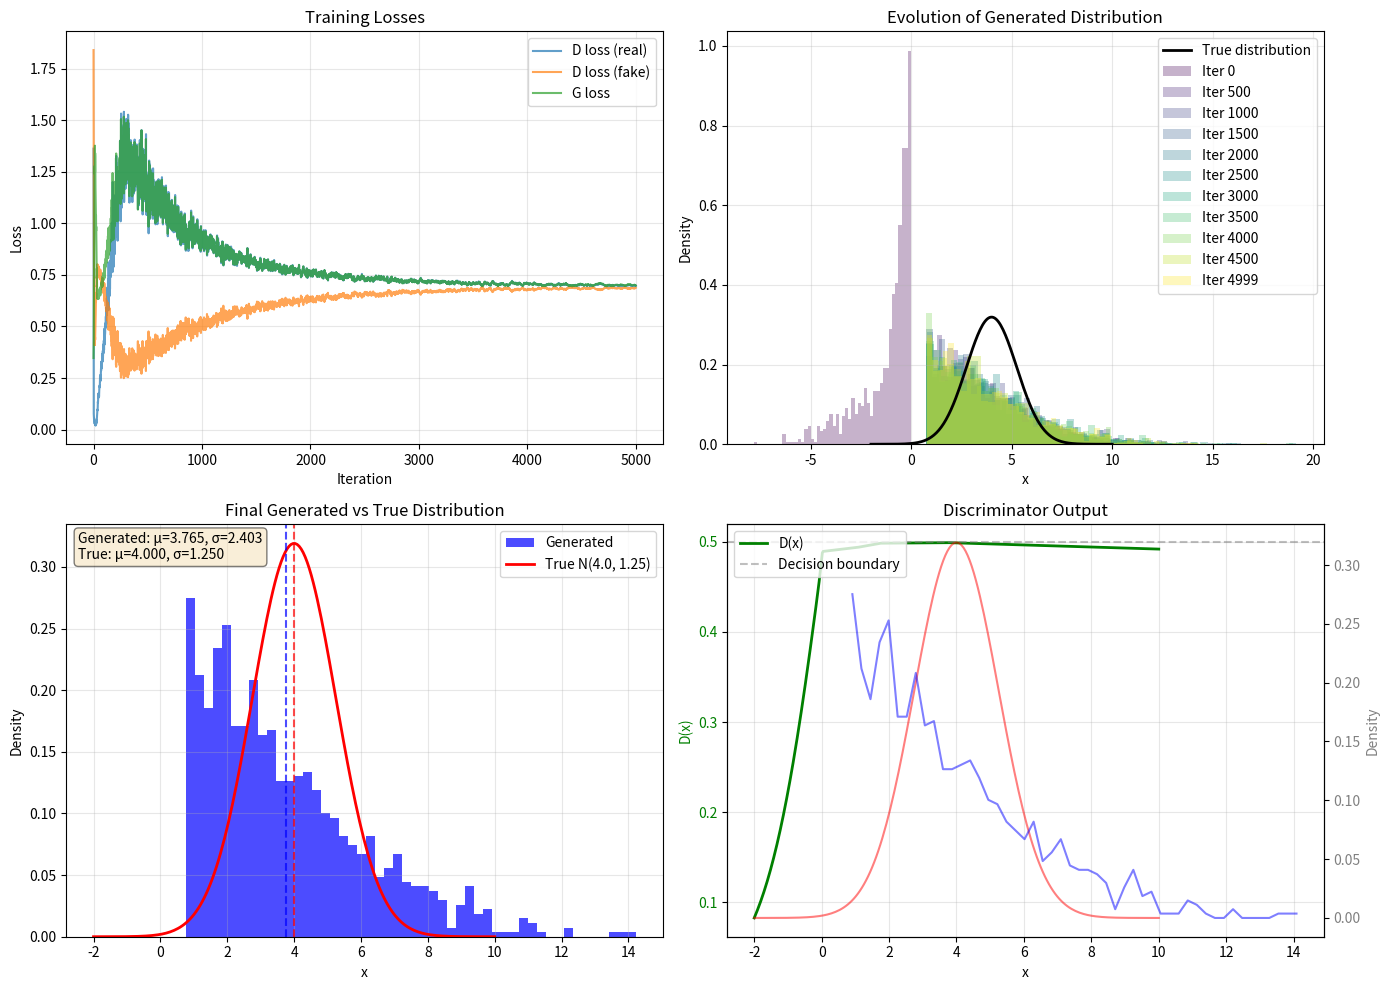

Source code (Python):
import numpy as np
import matplotlib.pyplot as plt
from scipy.stats import norm

# Set random seed for reproducibility
np.random.seed(42)

# Target distribution parameters
TRUE_MEAN = 4.0
TRUE_STD = 1.25

# Network architecture parameters
LATENT_DIM = 1
HIDDEN_DIM = 32

# Training parameters
BATCH_SIZE = 256
N_ITERATIONS = 5000
D_STEPS = 1  # Discriminator steps per generator step
LEARNING_RATE_D = 0.01
LEARNING_RATE_G = 0.01

def sigmoid(x):
    """Numerically stable sigmoid function."""
    return np.where(x >= 0, 
                    1 / (1 + np.exp(-x)), 
                    np.exp(x) / (1 + np.exp(x)))

def sigmoid_derivative(x):
    """Derivative of sigmoid: σ(x)(1 - σ(x))."""
    s = sigmoid(x)
    return s * (1 - s)

def relu(x):
    """ReLU activation function."""
    return np.maximum(0, x)

def relu_derivative(x):
    """Derivative of ReLU."""
    return (x > 0).astype(float)

def leaky_relu(x, alpha=0.01):
    """Leaky ReLU activation."""
    return np.where(x > 0, x, alpha * x)

def leaky_relu_derivative(x, alpha=0.01):
    """Derivative of Leaky ReLU."""
    return np.where(x > 0, 1, alpha)

class Generator:
    """Simple feedforward generator network.
    
    Architecture: z -> Linear -> LeakyReLU -> Linear -> output
    """
    
    def __init__(self, latent_dim, hidden_dim, output_dim=1):
        # Xavier initialization
        self.W1 = np.random.randn(latent_dim, hidden_dim) * np.sqrt(2.0 / latent_dim)
        self.b1 = np.zeros((1, hidden_dim))
        self.W2 = np.random.randn(hidden_dim, output_dim) * np.sqrt(2.0 / hidden_dim)
        self.b2 = np.zeros((1, output_dim))
        
        # Cache for backprop
        self.cache = {}
        
    def forward(self, z):
        """Forward pass through generator."""
        self.cache['z'] = z
        
        # Layer 1
        self.cache['h1_pre'] = z @ self.W1 + self.b1
        self.cache['h1'] = leaky_relu(self.cache['h1_pre'])
        
        # Output layer (linear)
        output = self.cache['h1'] @ self.W2 + self.b2
        return output
    
    def backward(self, grad_output, learning_rate):
        """Backward pass and parameter update."""
        batch_size = grad_output.shape[0]
        
        # Gradients for layer 2
        grad_W2 = self.cache['h1'].T @ grad_output / batch_size
        grad_b2 = np.mean(grad_output, axis=0, keepdims=True)
        
        # Backprop through layer 2
        grad_h1 = grad_output @ self.W2.T
        grad_h1_pre = grad_h1 * leaky_relu_derivative(self.cache['h1_pre'])
        
        # Gradients for layer 1
        grad_W1 = self.cache['z'].T @ grad_h1_pre / batch_size
        grad_b1 = np.mean(grad_h1_pre, axis=0, keepdims=True)
        
        # Update parameters (gradient ascent for generator)
        self.W2 += learning_rate * grad_W2
        self.b2 += learning_rate * grad_b2
        self.W1 += learning_rate * grad_W1
        self.b1 += learning_rate * grad_b1

class Discriminator:
    """Simple feedforward discriminator network.
    
    Architecture: x -> Linear -> LeakyReLU -> Linear -> Sigmoid -> probability
    """
    
    def __init__(self, input_dim=1, hidden_dim=32):
        # Xavier initialization
        self.W1 = np.random.randn(input_dim, hidden_dim) * np.sqrt(2.0 / input_dim)
        self.b1 = np.zeros((1, hidden_dim))
        self.W2 = np.random.randn(hidden_dim, 1) * np.sqrt(2.0 / hidden_dim)
        self.b2 = np.zeros((1, 1))
        
        # Cache for backprop
        self.cache = {}
        
    def forward(self, x):
        """Forward pass through discriminator."""
        self.cache['x'] = x
        
        # Layer 1
        self.cache['h1_pre'] = x @ self.W1 + self.b1
        self.cache['h1'] = leaky_relu(self.cache['h1_pre'])
        
        # Output layer
        self.cache['out_pre'] = self.cache['h1'] @ self.W2 + self.b2
        output = sigmoid(self.cache['out_pre'])
        
        return output
    
    def backward(self, grad_output, learning_rate):
        """Backward pass and parameter update."""
        batch_size = grad_output.shape[0]
        
        # Gradient through sigmoid
        grad_out_pre = grad_output * sigmoid_derivative(self.cache['out_pre'])
        
        # Gradients for layer 2
        grad_W2 = self.cache['h1'].T @ grad_out_pre / batch_size
        grad_b2 = np.mean(grad_out_pre, axis=0, keepdims=True)
        
        # Backprop through layer 2
        grad_h1 = grad_out_pre @ self.W2.T
        grad_h1_pre = grad_h1 * leaky_relu_derivative(self.cache['h1_pre'])
        
        # Gradients for layer 1
        grad_W1 = self.cache['x'].T @ grad_h1_pre / batch_size
        grad_b1 = np.mean(grad_h1_pre, axis=0, keepdims=True)
        
        # Update parameters (gradient ascent for D on real, descent on fake)
        self.W2 += learning_rate * grad_W2
        self.b2 += learning_rate * grad_b2
        self.W1 += learning_rate * grad_W1
        self.b1 += learning_rate * grad_b1
        
    def get_gradient_for_generator(self):
        """Compute gradient w.r.t. input for generator training."""
        # We need dD/dx to backprop through G
        grad_out_pre = sigmoid_derivative(self.cache['out_pre'])
        grad_h1 = grad_out_pre @ self.W2.T
        grad_h1_pre = grad_h1 * leaky_relu_derivative(self.cache['h1_pre'])
        grad_x = grad_h1_pre @ self.W1.T
        return grad_x

def sample_real_data(batch_size):
    """Sample from the true data distribution (Gaussian)."""
    return np.random.normal(TRUE_MEAN, TRUE_STD, (batch_size, 1))

def sample_noise(batch_size, latent_dim):
    """Sample from the prior noise distribution."""
    return np.random.randn(batch_size, latent_dim)

def train_gan(n_iterations, batch_size, d_steps=1):
    """Train the GAN using alternating optimization."""
    
    # Initialize networks
    G = Generator(LATENT_DIM, HIDDEN_DIM)
    D = Discriminator(1, HIDDEN_DIM)
    
    # History for plotting
    history = {
        'd_loss_real': [],
        'd_loss_fake': [],
        'g_loss': [],
        'generated_samples': []
    }
    
    for iteration in range(n_iterations):
        # ===== Train Discriminator =====
        for _ in range(d_steps):
            # Sample real and fake data
            real_data = sample_real_data(batch_size)
            z = sample_noise(batch_size, LATENT_DIM)
            fake_data = G.forward(z)
            
            # Forward pass on real data
            d_real = D.forward(real_data)
            # Gradient for maximizing log(D(x)): d/dD[log(D)] = 1/D
            grad_real = 1.0 / (d_real + 1e-8)
            D.backward(grad_real, LEARNING_RATE_D)
            
            # Forward pass on fake data
            d_fake = D.forward(fake_data)
            # Gradient for maximizing log(1 - D(G(z))): d/dD[log(1-D)] = -1/(1-D)
            grad_fake = -1.0 / (1 - d_fake + 1e-8)
            D.backward(grad_fake, LEARNING_RATE_D)
        
        # ===== Train Generator =====
        z = sample_noise(batch_size, LATENT_DIM)
        fake_data = G.forward(z)
        d_fake = D.forward(fake_data)
        
        # Use non-saturating loss: maximize log(D(G(z))) instead of minimize log(1-D(G(z)))
        # Gradient: d/dG[log(D(G(z)))] = (1/D) * dD/dG
        grad_d_output = 1.0 / (d_fake + 1e-8)
        grad_fake_data = D.get_gradient_for_generator() * grad_d_output
        G.backward(grad_fake_data, LEARNING_RATE_G)
        
        # Record losses
        d_loss_real = -np.mean(np.log(d_real + 1e-8))
        d_loss_fake = -np.mean(np.log(1 - d_fake + 1e-8))
        g_loss = -np.mean(np.log(d_fake + 1e-8))
        
        history['d_loss_real'].append(d_loss_real)
        history['d_loss_fake'].append(d_loss_fake)
        history['g_loss'].append(g_loss)
        
        # Save generated samples periodically
        if iteration % 500 == 0 or iteration == n_iterations - 1:
            z_test = sample_noise(1000, LATENT_DIM)
            samples = G.forward(z_test).flatten()
            history['generated_samples'].append((iteration, samples))
            
            if iteration % 1000 == 0:
                print(f"Iteration {iteration}: D_loss_real={d_loss_real:.4f}, "
                      f"D_loss_fake={d_loss_fake:.4f}, G_loss={g_loss:.4f}")
    
    return G, D, history

# Train the GAN
print("Training GAN to learn N({}, {})...".format(TRUE_MEAN, TRUE_STD))
print("="*60)
G, D, history = train_gan(N_ITERATIONS, BATCH_SIZE, D_STEPS)
print("="*60)
print("Training complete!")

# Create comprehensive visualization
fig, axes = plt.subplots(2, 2, figsize=(14, 10))

# Plot 1: Training losses
ax1 = axes[0, 0]
iterations = np.arange(len(history['d_loss_real']))
ax1.plot(iterations, history['d_loss_real'], label='D loss (real)', alpha=0.7)
ax1.plot(iterations, history['d_loss_fake'], label='D loss (fake)', alpha=0.7)
ax1.plot(iterations, history['g_loss'], label='G loss', alpha=0.7)
ax1.set_xlabel('Iteration')
ax1.set_ylabel('Loss')
ax1.set_title('Training Losses')
ax1.legend()
ax1.grid(True, alpha=0.3)

# Plot 2: Evolution of generated distribution
ax2 = axes[0, 1]
x_range = np.linspace(-2, 10, 200)
true_pdf = norm.pdf(x_range, TRUE_MEAN, TRUE_STD)
ax2.plot(x_range, true_pdf, 'k-', linewidth=2, label='True distribution')

colors = plt.cm.viridis(np.linspace(0, 1, len(history['generated_samples'])))
for (iter_num, samples), color in zip(history['generated_samples'], colors):
    ax2.hist(samples, bins=50, density=True, alpha=0.3, color=color, 
             label=f'Iter {iter_num}')

ax2.set_xlabel('x')
ax2.set_ylabel('Density')
ax2.set_title('Evolution of Generated Distribution')
ax2.legend(loc='upper right')
ax2.grid(True, alpha=0.3)

# Plot 3: Final comparison
ax3 = axes[1, 0]
final_samples = history['generated_samples'][-1][1]
ax3.hist(final_samples, bins=50, density=True, alpha=0.7, color='blue', 
         label='Generated')
ax3.plot(x_range, true_pdf, 'r-', linewidth=2, label='True N({}, {})'.format(TRUE_MEAN, TRUE_STD))

# Add statistics
gen_mean = np.mean(final_samples)
gen_std = np.std(final_samples)
ax3.axvline(gen_mean, color='blue', linestyle='--', alpha=0.7)
ax3.axvline(TRUE_MEAN, color='red', linestyle='--', alpha=0.7)

stats_text = f'Generated: μ={gen_mean:.3f}, σ={gen_std:.3f}\nTrue: μ={TRUE_MEAN:.3f}, σ={TRUE_STD:.3f}'
ax3.text(0.02, 0.98, stats_text, transform=ax3.transAxes, verticalalignment='top',
         bbox=dict(boxstyle='round', facecolor='wheat', alpha=0.5))

ax3.set_xlabel('x')
ax3.set_ylabel('Density')
ax3.set_title('Final Generated vs True Distribution')
ax3.legend()
ax3.grid(True, alpha=0.3)

# Plot 4: Discriminator decision boundary
ax4 = axes[1, 1]
x_test = np.linspace(-2, 10, 500).reshape(-1, 1)
d_scores = D.forward(x_test).flatten()

ax4.plot(x_test, d_scores, 'g-', linewidth=2, label='D(x)')
ax4.axhline(0.5, color='gray', linestyle='--', alpha=0.5, label='Decision boundary')

# Overlay true and generated distributions (normalized)
ax4_twin = ax4.twinx()
ax4_twin.plot(x_range, true_pdf, 'r-', alpha=0.5, label='True dist')
gen_hist, gen_bins = np.histogram(final_samples, bins=50, density=True)
gen_centers = (gen_bins[:-1] + gen_bins[1:]) / 2
ax4_twin.plot(gen_centers, gen_hist, 'b-', alpha=0.5, label='Generated dist')
ax4_twin.set_ylabel('Density', color='gray')
ax4_twin.tick_params(axis='y', labelcolor='gray')

ax4.set_xlabel('x')
ax4.set_ylabel('D(x)', color='green')
ax4.tick_params(axis='y', labelcolor='green')
ax4.set_title('Discriminator Output')
ax4.legend(loc='upper left')
ax4.grid(True, alpha=0.3)

plt.tight_layout()
plt.savefig('plot.png', dpi=150, bbox_inches='tight')
plt.show()

print("\nPlot saved to 'plot.png'")